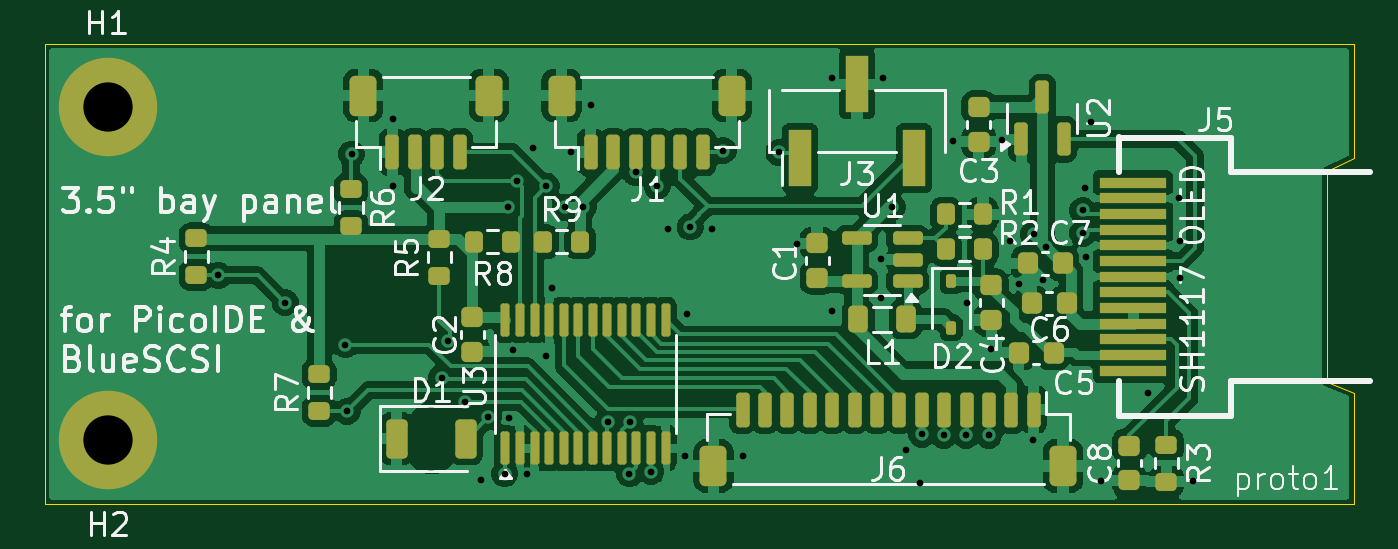
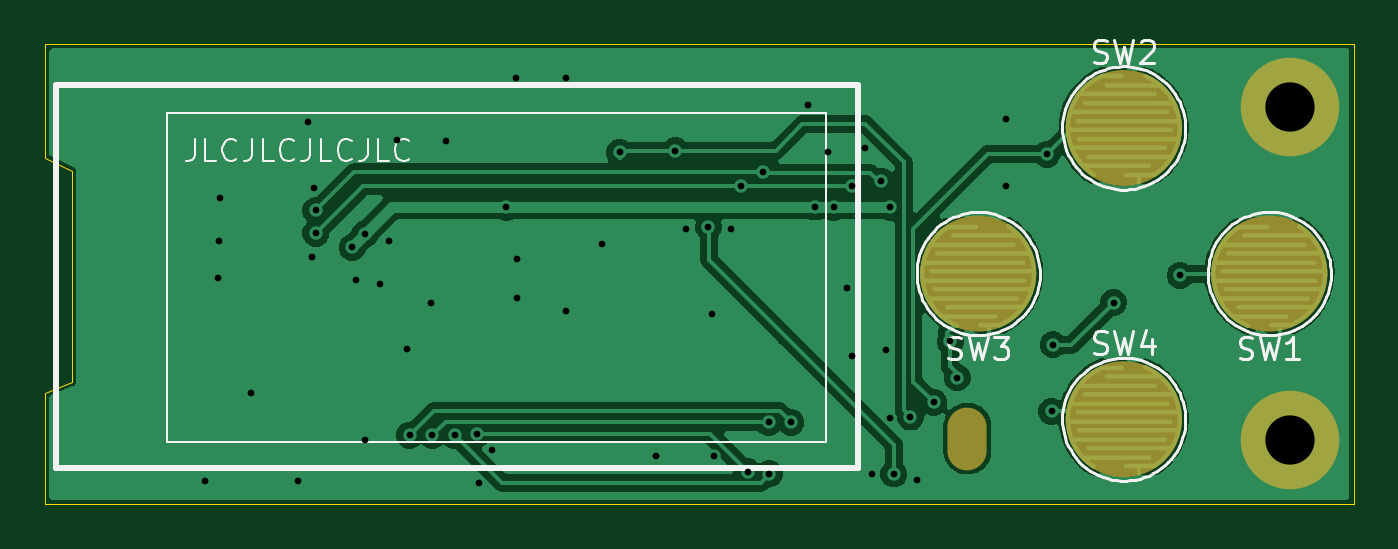
Circuit board: 9 layer files. Board 58.4 x 20.5 mm.
- bottom_copper: frontpanel-3.5-CuBottom.gbr (61251 bytes)
- top_copper: frontpanel-3.5-CuTop.gbr (125280 bytes)
- outline: frontpanel-3.5-EdgeCuts.gbr (712 bytes)
- bottom_mask: frontpanel-3.5-MaskBottom.gbr (7191 bytes)
- top_mask: frontpanel-3.5-MaskTop.gbr (6522 bytes)
- drill: frontpanel-3.5-NPTH.drl (378 bytes)
- drill: frontpanel-3.5-PTH.drl (1428 bytes)
- bottom_silk: frontpanel-3.5-SilkBottom.gbr (34823 bytes)
- top_silk: frontpanel-3.5-SilkTop.gbr (67424 bytes)

=== bottom_copper: frontpanel-3.5-CuBottom.gbr (61251 bytes, source omitted) ===
=== top_copper: frontpanel-3.5-CuTop.gbr (125280 bytes, source omitted) ===
=== outline: frontpanel-3.5-EdgeCuts.gbr ===
%TF.GenerationSoftware,KiCad,Pcbnew,9.0.4*%
%TF.CreationDate,2025-08-23T12:23:13-06:00*%
%TF.ProjectId,frontpanel-3.5,66726f6e-7470-4616-9e65-6c2d332e352e,rev?*%
%TF.SameCoordinates,Original*%
%TF.FileFunction,Profile,NP*%
%FSLAX46Y46*%
G04 Gerber Fmt 4.6, Leading zero omitted, Abs format (unit mm)*
G04 Created by KiCad (PCBNEW 9.0.4) date 2025-08-23 12:23:13*
%MOMM*%
%LPD*%
G01*
G04 APERTURE LIST*
%TA.AperFunction,Profile*%
%ADD10C,0.050000*%
%TD*%
G04 APERTURE END LIST*
D10*
X193344800Y-46837600D02*
X192151000Y-47421800D01*
X192151000Y-56819800D01*
X193344800Y-57302400D01*
X193344800Y-62280800D01*
X134924800Y-62280800D01*
X134924800Y-41732200D01*
X193344800Y-41732200D01*
X193344800Y-46837600D01*
M02*

=== bottom_mask: frontpanel-3.5-MaskBottom.gbr (7191 bytes, source withheld) ===
=== top_mask: frontpanel-3.5-MaskTop.gbr (6522 bytes, source omitted) ===
=== drill: frontpanel-3.5-NPTH.drl ===
M48
; DRILL file {KiCad 9.0.4} date 2025-08-23T12:23:13-0600
; FORMAT={-:-/ absolute / inch / decimal}
; #@! TF.CreationDate,2025-08-23T12:23:13-06:00
; #@! TF.GenerationSoftware,Kicad,Pcbnew,9.0.4
; #@! TF.FileFunction,NonPlated,1,2,NPTH
FMAT,2
INCH
; #@! TA.AperFunction,NonPlated,NPTH,ComponentDrill
T1C0.0689
%
G90
G05
T1
G00X5.991Y-2.3163
M15
G01X5.991Y-2.3577
M16
G05
M30

=== drill: frontpanel-3.5-PTH.drl ===
M48
; DRILL file {KiCad 9.0.4} date 2025-08-23T12:23:13-0600
; FORMAT={-:-/ absolute / inch / decimal}
; #@! TF.CreationDate,2025-08-23T12:23:13-06:00
; #@! TF.GenerationSoftware,Kicad,Pcbnew,9.0.4
; #@! TF.FileFunction,Plated,1,2,PTH
FMAT,2
INCH
; #@! TA.AperFunction,Plated,PTH,ViaDrill
T1C0.0118
; #@! TA.AperFunction,Plated,PTH,ComponentDrill
T2C0.0866
%
G90
G05
T1
X5.617Y-2.05
X5.734Y-2.098
X5.84Y-2.172
X5.843Y-2.289
X5.851Y-1.837
X5.923Y-1.776
X5.923Y-1.893
X6.009Y-2.23
X6.021Y-2.166
X6.05Y-2.273
X6.079Y-2.409
X6.091Y-2.299
X6.12Y-2.399
X6.126Y-1.9301
X6.127Y-2.301
X6.134Y-2.181
X6.142Y-1.885
X6.159Y-2.399
X6.17Y-1.827
X6.193Y-1.893
X6.193Y-2.192
X6.203Y-2.073
X6.226Y-1.9301
X6.236Y-1.833
X6.258Y-1.93
X6.271Y-1.751
X6.301Y-2.308
X6.339Y-2.399
X6.34Y-2.308
X6.3499Y-1.869
X6.377Y-2.395
X6.388Y-1.893
X6.407Y-1.969
X6.436Y-2.368
X6.44Y-2.118
X6.446Y-1.965
X6.485Y-1.969
X6.504Y-1.831
X6.538Y-2.368
X6.602Y-1.834
X6.633Y-1.995
X6.696Y-1.704
X6.696Y-2.112
X6.782Y-2.022
X6.782Y-2.09
X6.785Y-1.704
X6.801Y-1.9301
X6.826Y-2.357
X6.85Y-2.415
X6.853Y-2.329
X6.892Y-2.331
X6.908Y-1.814
X6.931Y-2.331
X6.933Y-2.098
X6.971Y-2.331
X6.975Y-2.18
X6.994Y-1.812
X7.008Y-1.989
X7.024Y-2.066
X7.049Y-2.34
X7.0495Y-1.9775
X7.066Y-2.058
X7.072Y-2.001
X7.136Y-1.936
X7.136Y-1.976
X7.14Y-1.896
X7.142Y-2.018
X7.15Y-1.78
X7.168Y-2.411
X7.25Y-2.256
X7.305Y-1.914
X7.306Y-1.99
X7.307Y-2.054
X7.33Y-2.411
T2
X5.423Y-1.755
X5.423Y-2.339
M30

=== bottom_silk: frontpanel-3.5-SilkBottom.gbr (34823 bytes, source omitted) ===
=== top_silk: frontpanel-3.5-SilkTop.gbr (67424 bytes, source omitted) ===
